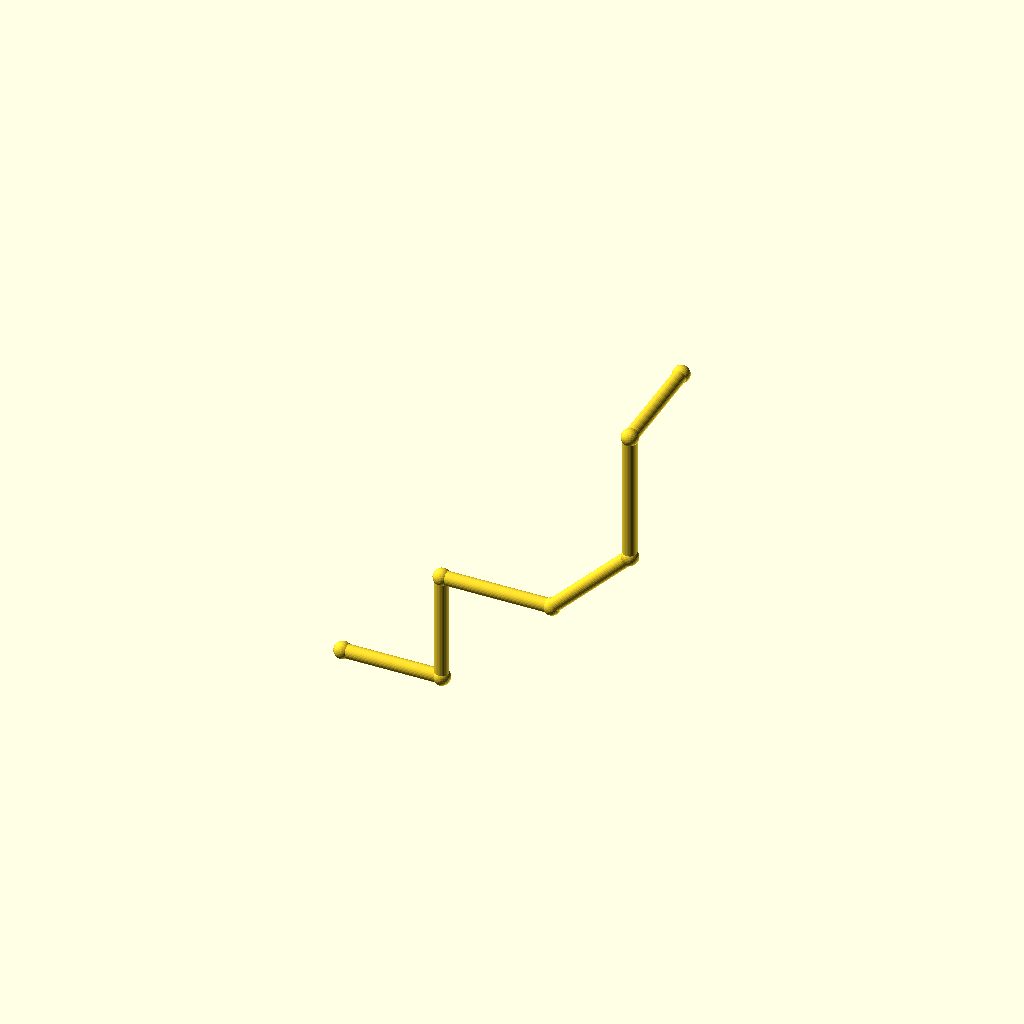
Cell 1: the model at its default parameters.
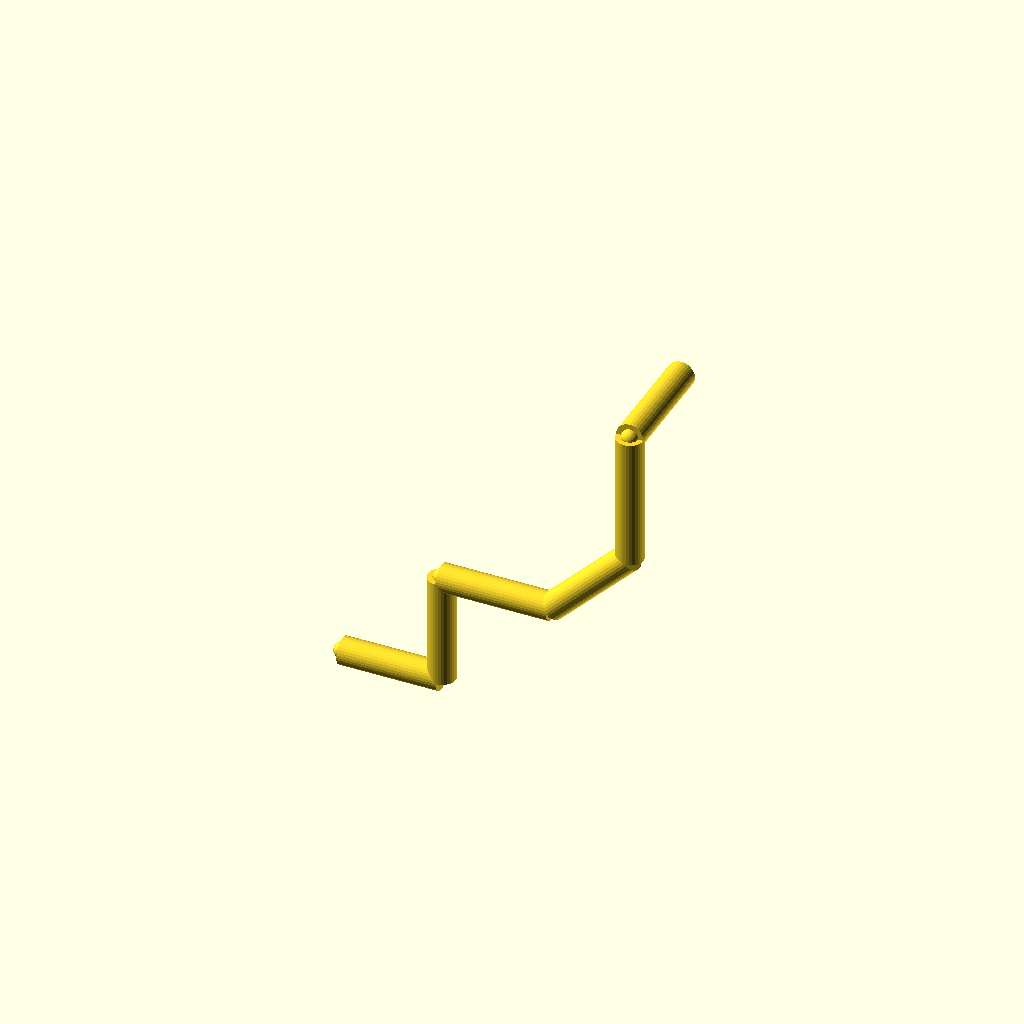
Cell 2: pipe_r = 5 (everything else at default).
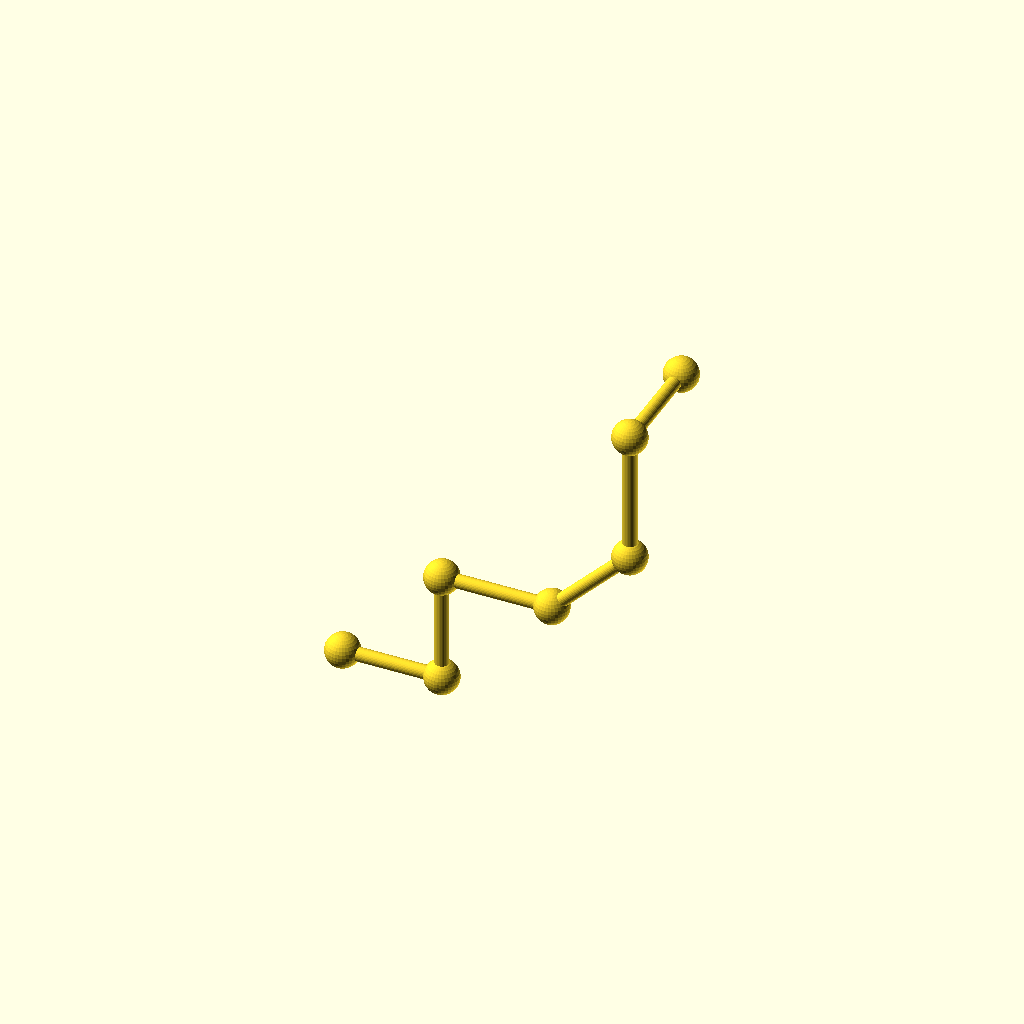
Cell 3: the same model with collar_r = 6.2.
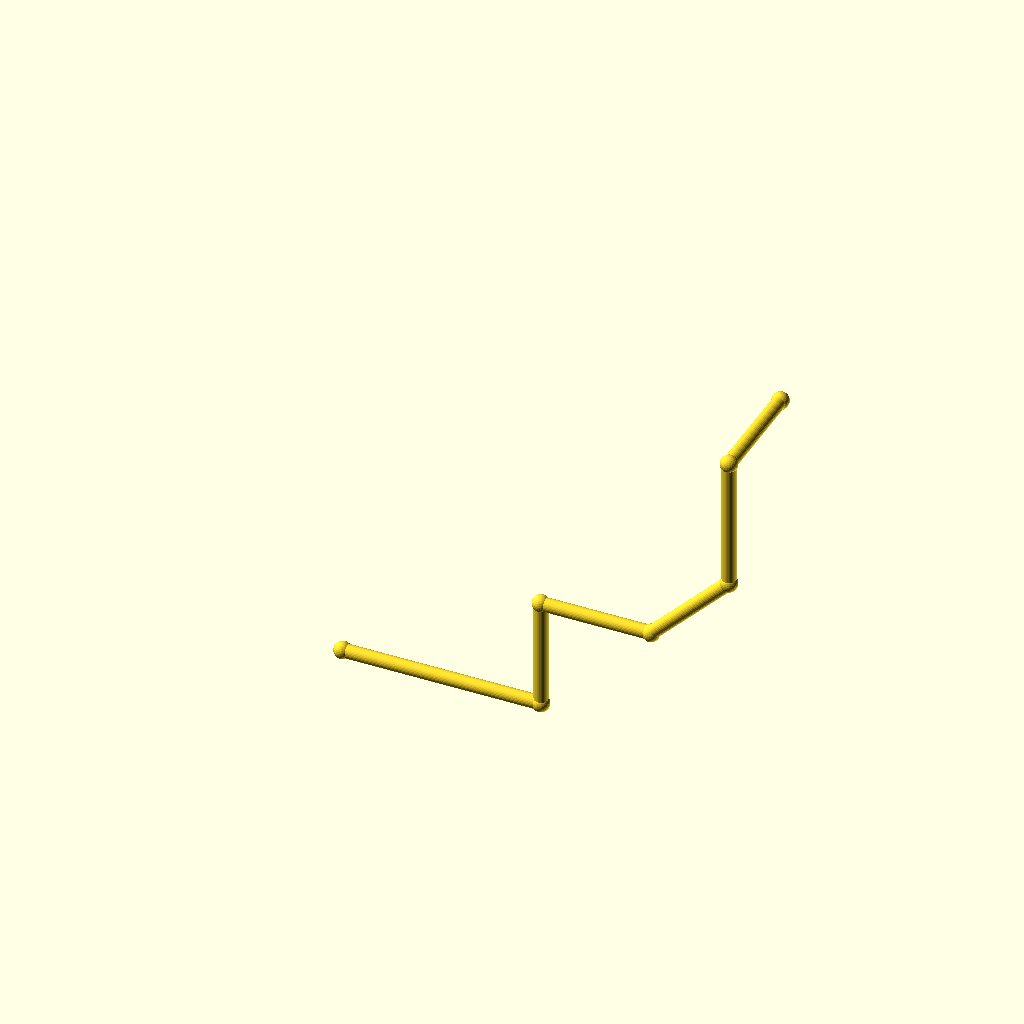
Cell 4: leg_1 = 72 (everything else at default).
All cells are drawn from one camera (rotation 55°, 0°, 25°, orthographic, colour scheme Cornfield), so only the parameter changes between them.
The OpenSCAD source (optional_data/data/wire2/piperoutes/scene_0016.scad):
$fn = 32;

// ----------------------------------------------------------------------
// Pipe route
// ----------------------------------------------------------------------

// --- parameters (mm) ---
pipe_r = 2.5;             // pipe radius
collar_r = 3.1;           // joint collar radius
turn_90 = 90;             // right-angle elbow, degrees
turn_45 = 45;             // diagonal elbow angle, degrees
leg_1 = 36;               // length of pipe segment 1
leg_2 = 40;               // length of pipe segment 2
leg_3 = 40;               // length of pipe segment 3
leg_4 = 40;               // length of pipe segment 4
leg_5 = 48;               // length of pipe segment 5
leg_6 = 40;               // length of pipe segment 6
segments = 6;             // number of straight pipe segments

bbox_x = (leg_1 + leg_3 + leg_4 / sqrt(2)) - (0) + 2 * collar_r;  // overall X, joints included
bbox_y = (leg_6) - (0) + 2 * collar_r;  // overall Y, joints included
bbox_z = (leg_2 + leg_4 / sqrt(2) + leg_5) - (0) + 2 * collar_r;  // overall Z, joints included
pipe_d = 2 * pipe_r;  // pipe outer diameter
collar_d = 2 * collar_r;  // collar diameter
p0 = [0, 0, 0];
p1 = p0 + [1, 0, 0] * leg_1;
p2 = p1 + [0, 0, 1] * leg_2;
p3 = p2 + [1, 0, 0] * leg_3;
p4 = p3 + [1 / sqrt(2), 0, 1 / sqrt(2)] * leg_4;
p5 = p4 + [0, 0, 1] * leg_5;
p6 = p5 + [0, 1, 0] * leg_6;
nodes = [p0, p1, p2, p3, p4, p5, p6];

module member(a, b, r) {
  /* round stock from joint a to joint b, ends buried in the joint balls */
  d = b - a;
  length = norm(d);
  translate(a) rotate([0, acos(d[2] / length), atan2(d[1], d[0])])
    cylinder(h = length, r = r);
}

module joint(p, r) {
  /* ball at the joint centre, fatter than every member meeting there */
  translate(p) sphere(r = r);
}

/* members - each call is one graph edge */
member(nodes[0], nodes[1], pipe_r);
member(nodes[1], nodes[2], pipe_r);
member(nodes[2], nodes[3], pipe_r);
member(nodes[3], nodes[4], pipe_r);
member(nodes[4], nodes[5], pipe_r);
member(nodes[5], nodes[6], pipe_r);

/* joint balls */
for (p = nodes) joint(p, collar_r);
Parameter table extracted from the source (name, type, default, range or options):
pipe_r: number, default 2.5
collar_r: number, default 3.1
turn_90: number, default 90
turn_45: number, default 45
leg_1: number, default 36
leg_2: number, default 40
leg_3: number, default 40
leg_4: number, default 40
leg_5: number, default 48
leg_6: number, default 40
segments: number, default 6
p0: vector, default [0, 0, 0]
